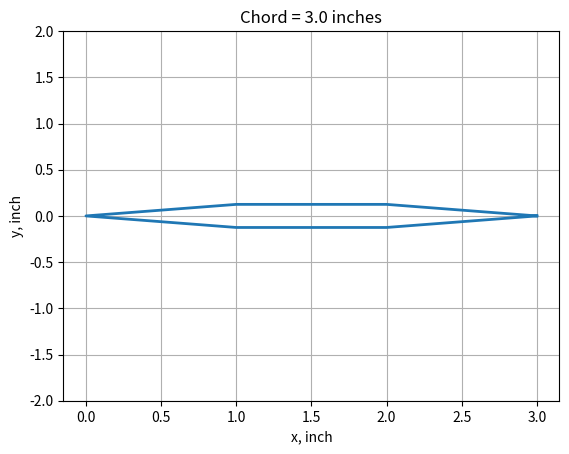
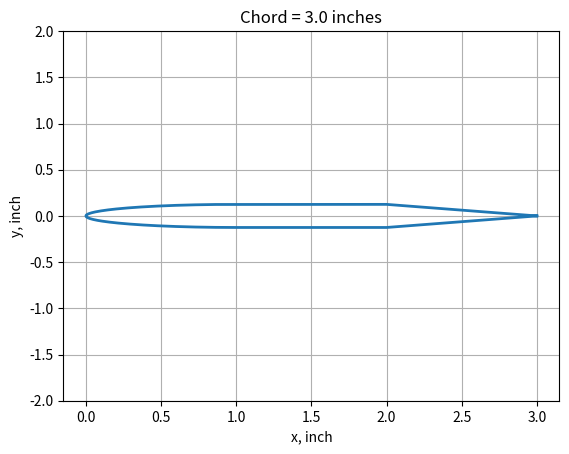

Write Python code to recreate these figures, in order.
import numpy as np;
import matplotlib.pyplot as plt
from pathlib import Path

def generate_prev_profile(chord, thickness=0.25, c_pts=200, chamfer=45, chamf_xdist=None):
    x_axis = np.linspace(0,chord, c_pts+1, endpoint=True);

    y_upper = np.zeros_like(x_axis)
    y_lower = np.zeros_like(x_axis)

    # LE and TE bevels run from the midline to full thickness over chamf_xdist (same units as chord)
    # chamf_xdist given -> used directly and chamfer angle is ignored
    # chamf_xdist None  -> derived from chamfer angle (deg)

    half_t = 0.5*thickness

    if chamf_xdist is None:
        chamf_xdist = half_t/np.tan(np.deg2rad(chamfer))

    if not 0 < chamf_xdist < 0.5*chord:
        raise ValueError(f"chamf_xdist = {chamf_xdist} must be between 0 and half the chord")

    le_max_t_percent = chamf_xdist/chord
    te_max_t_percent = (chord - chamf_xdist)/chord 

    LE_maxpt = round(c_pts*le_max_t_percent)
    TE_maxpt = round(c_pts*te_max_t_percent)

    LE_slope = (0.5*thickness)/(chord*le_max_t_percent)
    TE_slope = half_t / (chord * (1 - te_max_t_percent))

    # clamp to half_t: when chamf_xdist falls between grid points the rounded index overshoots the bevel
    y_upper[0:LE_maxpt+1] = np.minimum(LE_slope * x_axis[0:LE_maxpt+1], half_t)
    y_lower[0:LE_maxpt+1] = -y_upper[0:LE_maxpt+1]  

    y_upper[LE_maxpt+1:TE_maxpt] = half_t
    y_lower[LE_maxpt+1:TE_maxpt] = -half_t

    y_upper[TE_maxpt:-1] = np.minimum(half_t - TE_slope*(x_axis[TE_maxpt:-1] - chord*te_max_t_percent), half_t)
    y_lower[TE_maxpt:-1] = -y_upper[TE_maxpt:-1]

    y_upper[-1] = 0
    y_lower[-1] = 0

    # Selig format
    y_upper = np.flip(y_upper)
    upper = np.column_stack((np.flip(x_axis),y_upper))
    lower = np.column_stack((x_axis[1:], y_lower[1:]))

    coords = np.concatenate((upper,lower), axis=0)
    return(coords);

def generate_ellipse_profile(chord, thickness=0.25, c_pts=240, le_length=1.0, te_length=1.0):
    # elliptical LE (semi-axes le_length x half thickness), flat middle, linear TE chamfer to a point
    # LE and TE lengths are fixed; only the flat middle section changes with chord
    half_t = 0.5*thickness
    mid_length = chord - le_length - te_length

    if mid_length < 0:
        raise ValueError(f"chord = {chord} must be at least le_length + te_length = {le_length + te_length}")

    # points per section proportional to its chordwise length
    n_le = max(1, round(c_pts*le_length/chord))
    n_te = max(1, round(c_pts*te_length/chord))
    n_mid = c_pts - n_le - n_te if mid_length > 0 else 0

    # ellipse centred at (le_length, 0); even spacing in angle clusters points at the nose
    theta = np.linspace(0, 0.5*np.pi, n_le+1)
    x_le = le_length*(1 - np.cos(theta))
    y_le = half_t*np.sin(theta)

    x_mid = np.linspace(le_length, le_length + mid_length, n_mid+1)[1:]
    y_mid = np.full_like(x_mid, half_t)

    x_te = np.linspace(le_length + mid_length, chord, n_te+1)[1:]
    y_te = half_t*(chord - x_te)/te_length

    x_axis = np.concatenate((x_le, x_mid, x_te))
    y_upper = np.concatenate((y_le, y_mid, y_te))
    y_upper[-1] = 0

    # Selig format
    upper = np.column_stack((np.flip(x_axis), np.flip(y_upper)))
    lower = np.column_stack((x_axis[1:], -y_upper[1:]))

    coords = np.concatenate((upper,lower), axis=0)
    return(coords);

def profile_plot(coords):
    x = coords[:,0]
    y = coords[:,1]

    plt.plot(x,y, lw=2)
    plt.ylim(-2,2)
    plt.grid(True)
    plt.title(f"Chord = {coords[0,0]} inches")
    plt.ylabel("y, inch")
    plt.xlabel(f"x, inch")
    plt.show()

def save_profile_coords(coords, title="profile"):
    Path("saved_profile_coords").mkdir(exist_ok=True)

    filename = f"{title}.dat"

    filepath = Path("saved_profile_coords") / filename

    with open(filepath, 'w') as f:
        for row in coords:
            f.write(f"  {row[0]:.6e}  {row[1]:.6e}\n")

    print(f"Profile coordinates saved to {filepath}.")

chamfer_coords = generate_prev_profile(3,c_pts=240,chamf_xdist=1)
teardrop_coords = generate_ellipse_profile(3)
profile_plot(chamfer_coords)
profile_plot(teardrop_coords)
save_profile_coords(coords=chamfer_coords,title="double_wedge_3inchchord")
save_profile_coords(coords=teardrop_coords,title="teardrop_3inchchord")
